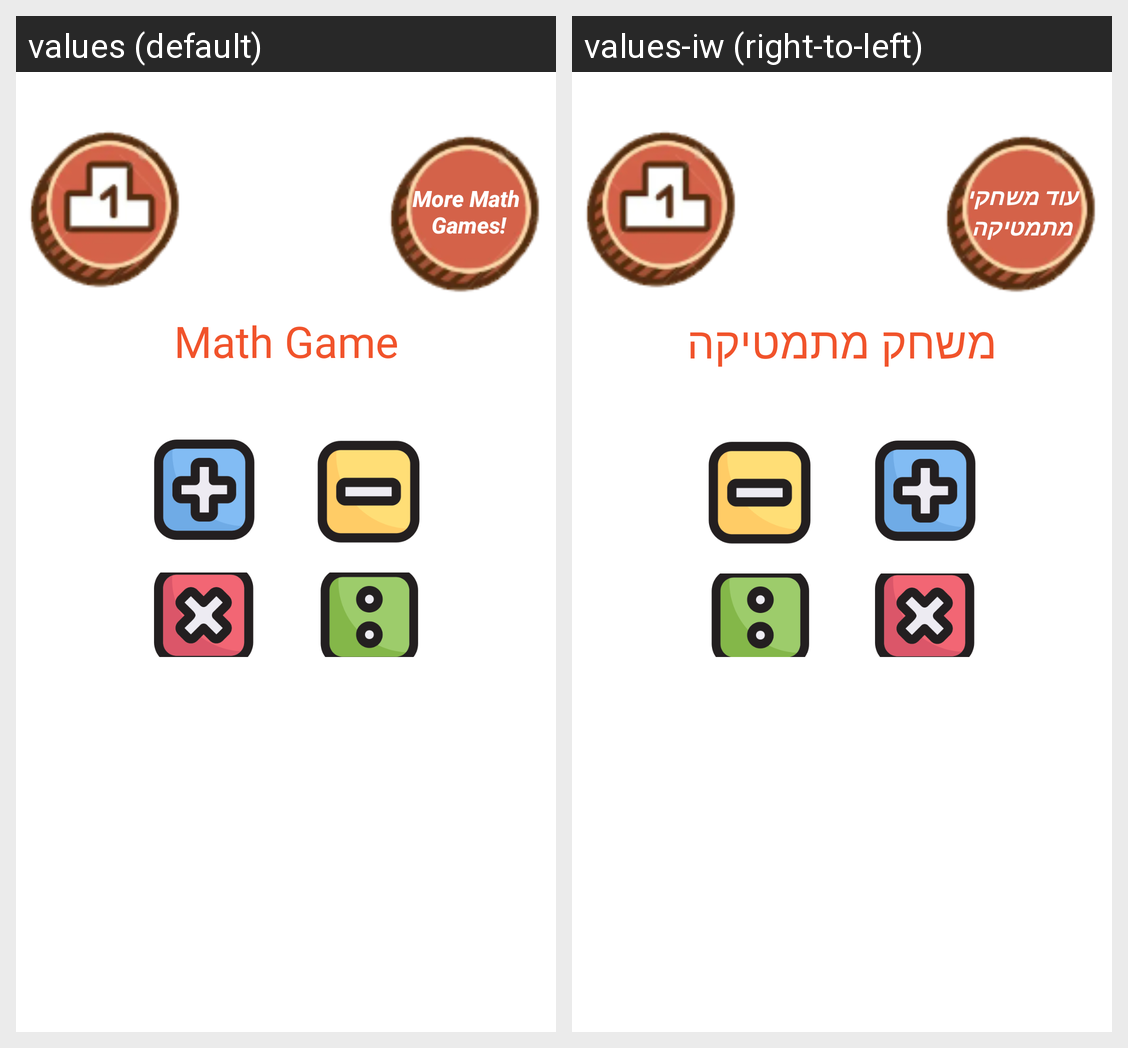

This grid shows one Android layout under two languages. Give, for every string resource on the screen, its name, the default text and each shown locale's text.
Android screen res/layout/play_fragment.xml rendered under 2 locales, left to right: values (default), values-iw (right-to-left). Device: Nexus 5 (rendered at 1080×1920; each locale shown at half size, 540×960, under a caption strip naming it); theme Theme.MathProject.
Strings drawn on this screen, with the default value and each locale's value (text and hints the layout hard-codes, and strings that could not be matched under every locale, appear in the picture but are not listed):

more_math_games
  values: More Math
       Games!
  values-iw: עוד משחקי מתמטיקה

math_game
  values: Math Game
  values-iw: משחק מתמטיקה
